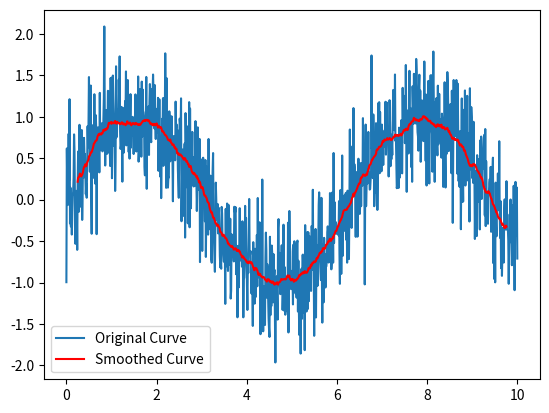

This figure's Python source:
import numpy as np
import matplotlib.pyplot as plt

# 生成示例数据
x = np.linspace(0, 10, 1000)
y = np.sin(x) + np.random.normal(0, 0.4, size=x.shape)

# 计算滑动平均
window_size = 50
smoothed_y = np.convolve(y, np.ones(window_size) / window_size, mode="valid")

# 绘制原始曲线
plt.plot(x, y, label="Original Curve")

# 绘制平滑的趋势走向曲线
plt.plot(
    x[window_size // 2 : -window_size // 2 + 1],
    smoothed_y,
    color="red",
    label="Smoothed Curve",
)

plt.legend()
plt.show()
